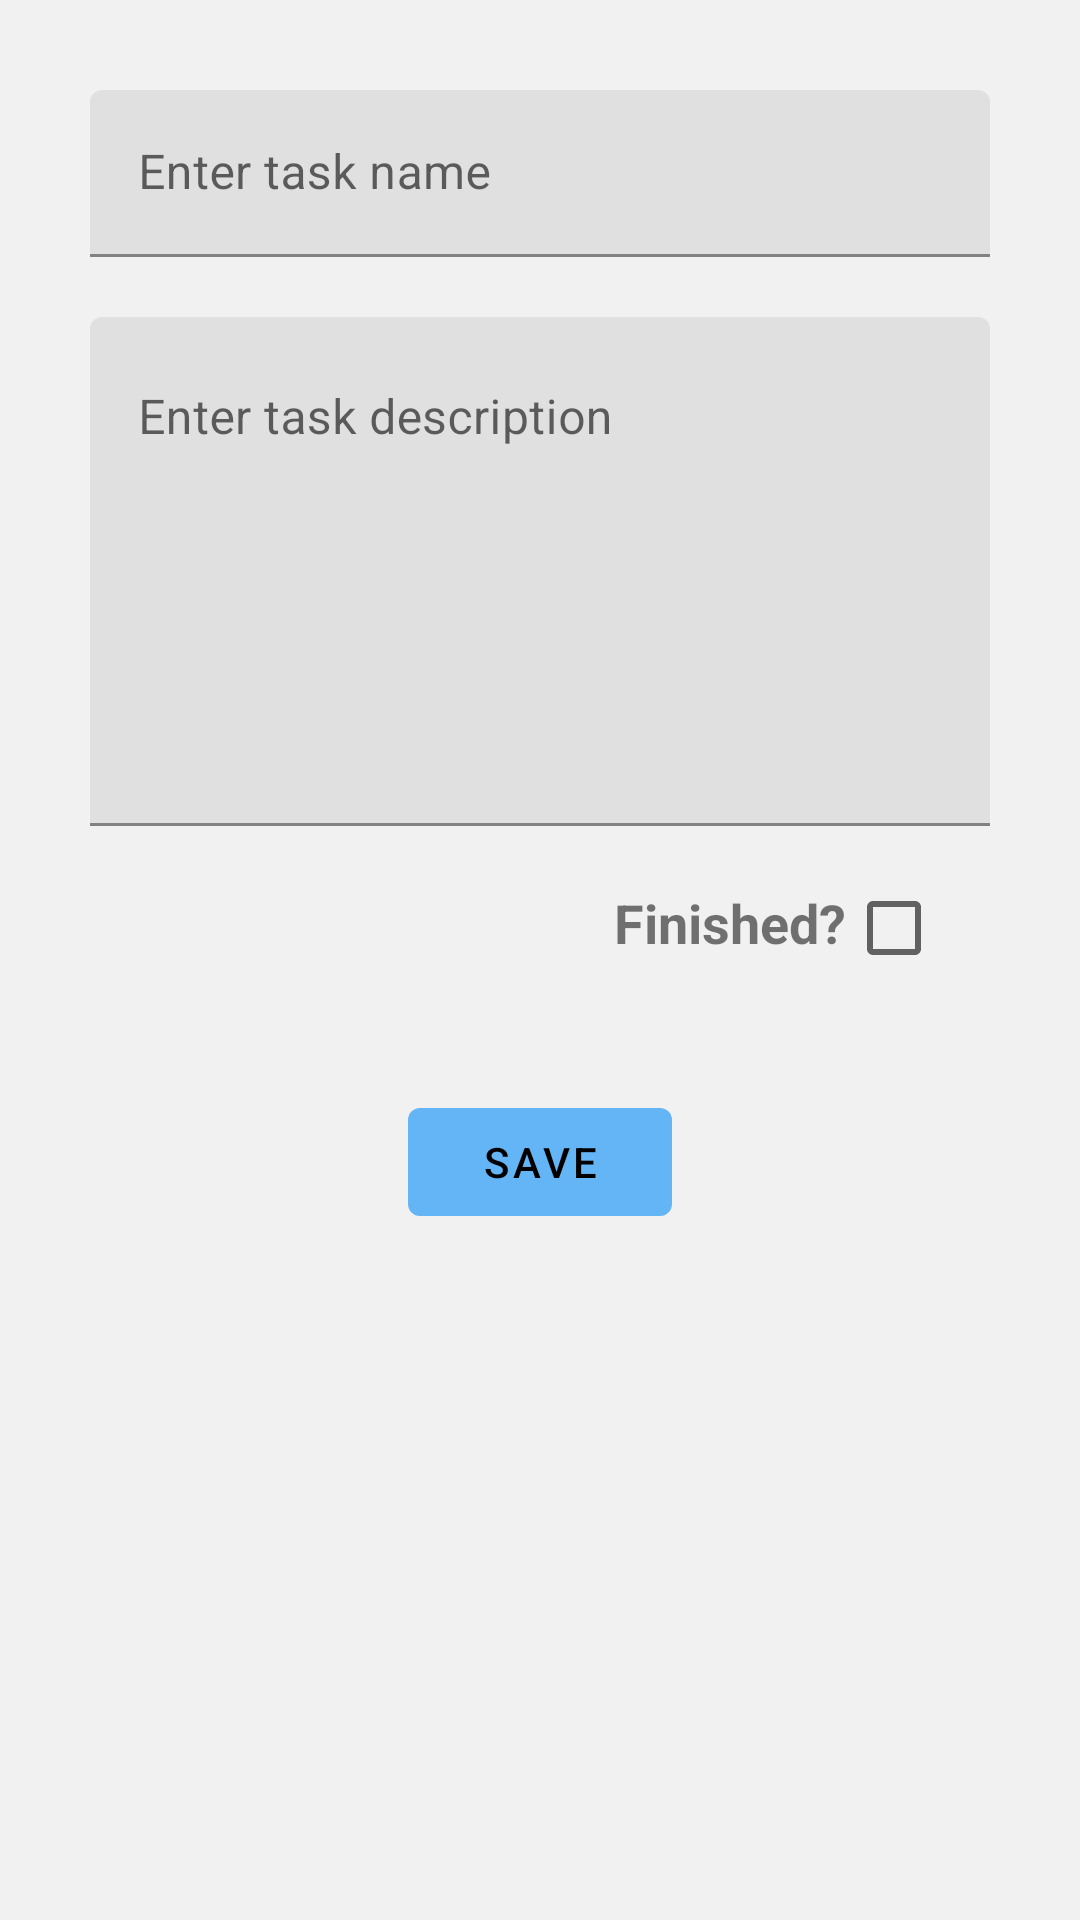

Produce the Android XML layout that renders to this screen, including the resource entries it uses.
<!-- AndroidManifest.xml: application theme Theme.ToDoList -->
<!-- res/layout/fragment_edit_todo.xml -->
<?xml version="1.0" encoding="utf-8"?>
<layout xmlns:android="http://schemas.android.com/apk/res/android"
    xmlns:tools="http://schemas.android.com/tools"
    xmlns:app="http://schemas.android.com/apk/res-auto"
    tools:context=".ui.EditTodoFragment">

    <data>
        <variable
            name="newTask"
            type="com.tarapogancev.todolist.model.TodoTask" />

    </data>

    <androidx.constraintlayout.widget.ConstraintLayout
        android:layout_width="match_parent"
        android:layout_height="match_parent"
        android:background="@color/gray"
        android:padding="30dp">

        <com.google.android.material.textfield.TextInputLayout
            android:id="@+id/editTextField_taskTitle"
            android:layout_width="match_parent"
            android:layout_height="wrap_content"
            android:hint="@string/enter_task_name"
            app:layout_constraintTop_toTopOf="parent"
            >

            <com.google.android.material.textfield.TextInputEditText
                android:id="@+id/editText_taskTitle"
                android:layout_width="match_parent"
                android:layout_height="match_parent"
                android:singleLine="true"
                />

        </com.google.android.material.textfield.TextInputLayout>

        <com.google.android.material.textfield.TextInputLayout
            android:id="@+id/editTextField_taskDescription"
            android:layout_width="match_parent"
            android:layout_height="wrap_content"
            android:hint="@string/enter_task_description"
            android:layout_marginTop="20dp"
            app:layout_constraintTop_toBottomOf="@id/editTextField_taskTitle"

            >

            <com.google.android.material.textfield.TextInputEditText
                android:id="@+id/editText_taskDescription"
                android:layout_width="match_parent"
                android:layout_height="wrap_content"
                android:lines="7"
                android:inputType="textMultiLine"
                android:gravity="top"
                />

        </com.google.android.material.textfield.TextInputLayout>


        <LinearLayout
            android:id="@+id/layout_linear"
            android:layout_width="match_parent"
            android:layout_height="wrap_content"
            android:orientation="horizontal"
            app:layout_constraintTop_toBottomOf="@id/editTextField_taskDescription"
            android:layout_marginVertical="10dp"
            android:gravity="end"
            >

            <TextView
                android:layout_width="wrap_content"
                android:layout_height="wrap_content"
                android:text="Finished?"
                android:textSize="18sp"
                android:textStyle="bold"/>

            <CheckBox
                android:id="@+id/checkbox_isFinished"
                android:layout_width="wrap_content"
                android:layout_height="wrap_content"
                />

        </LinearLayout>

        <com.google.android.material.button.MaterialButton
            style="@style/MaterialButtonStyle"
            android:id="@+id/button_save"
            android:layout_width="wrap_content"
            android:layout_height="wrap_content"
            app:layout_constraintStart_toStartOf="parent"
            app:layout_constraintEnd_toEndOf="parent"
            app:layout_constraintTop_toBottomOf="@id/layout_linear"
            android:layout_marginTop="30dp"
            android:text="@string/save"/>

    </androidx.constraintlayout.widget.ConstraintLayout>

</layout>
<!-- resources referenced by this layout -->
<resources>
  <color name="gray">#F1F1F1</color>
  <string name="enter_task_description">Enter task description</string>
  <string name="enter_task_name">Enter task name</string>
  <string name="save">Save</string>
  <style name="MaterialButtonStyle" parent="Widget.MaterialComponents.Button.UnelevatedButton">
          <item name="backgroundTint">@color/color_states_materialbutton</item>
      </style>
  <style name="Theme.ToDoList" parent="Theme.MaterialComponents.DayNight.DarkActionBar">
          
          <item name="colorPrimary">@color/primaryColor</item>
          <item name="colorPrimaryVariant">@color/primaryDarkColor</item>
          <item name="colorOnPrimary">@color/primaryTextColor</item>
          
          <item name="colorSecondary">@color/secondaryColor</item>
          <item name="colorSecondaryVariant">@color/secondaryDarkColor</item>
          <item name="colorOnSecondary">@color/secondaryDarkColor</item>
          
          <item name="android:statusBarColor">?attr/colorPrimaryVariant</item>
          
      </style>
  <color name="primaryColor">#64b5f6</color>
  <color name="primaryDarkColor">#2286c3</color>
  <color name="primaryTextColor">#000000</color>
  <color name="secondaryColor">#512da8</color>
  <color name="secondaryDarkColor">#140078</color>
</resources>
